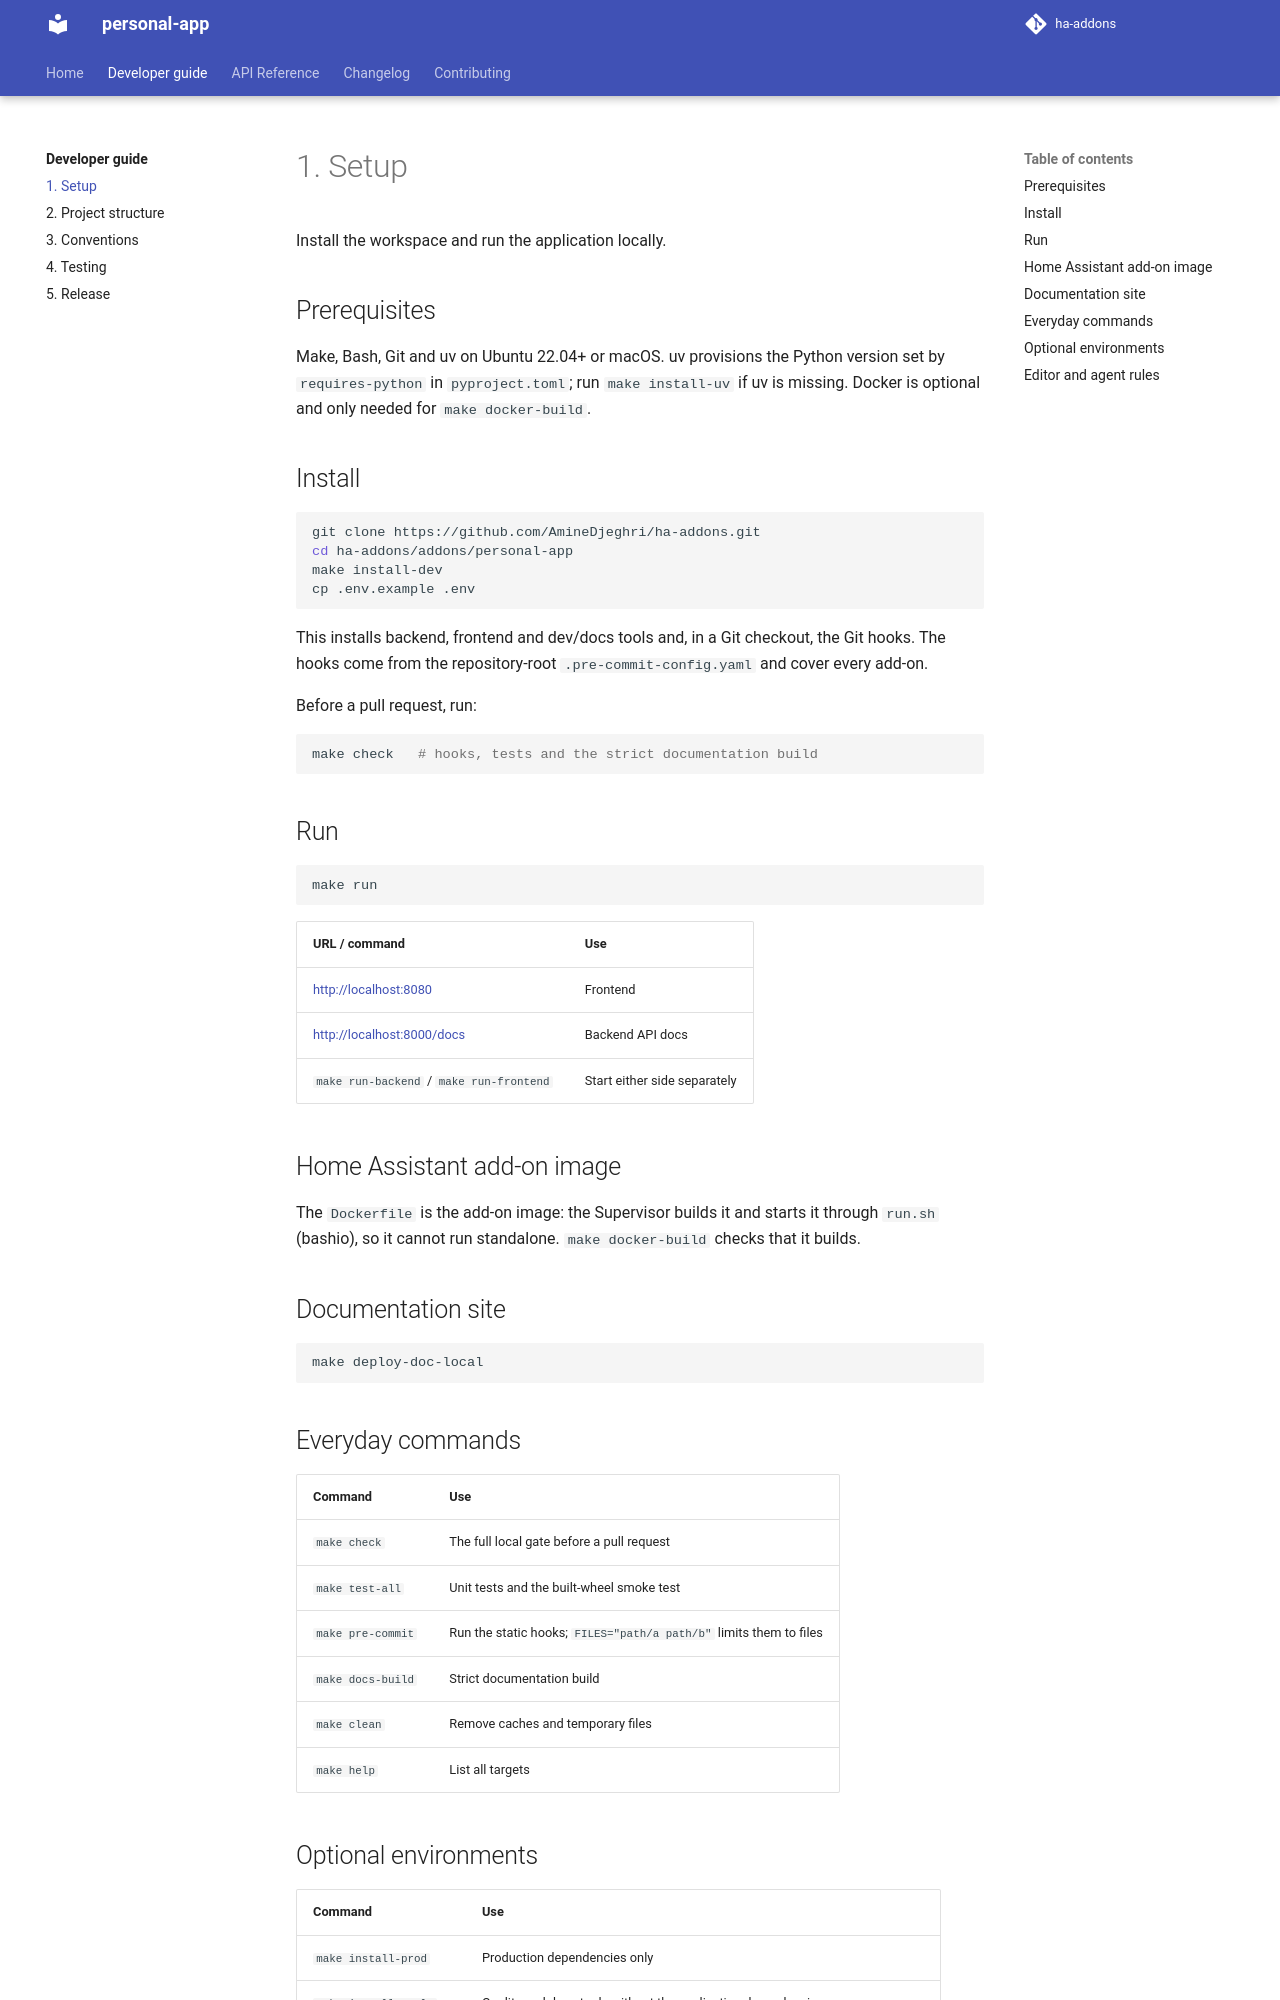

repository: AmineDjeghri/ha-addons · page: docs/developer/1.setup/index.html · generator: mkdocs

# 1. Setup

Install the workspace and run the application locally.

## Prerequisites

Make, Bash, Git and uv on Ubuntu 22.04+ or macOS. uv provisions the Python version set by
`requires-python` in `pyproject.toml`; run `make install-uv` if uv is missing. Docker is optional and
only needed for `make docker-build`.

## Install

```bash
git clone https://github.com/AmineDjeghri/ha-addons.git
cd ha-addons/addons/personal-app
make install-dev
cp .env.example .env
```

This installs backend, frontend and dev/docs tools and, in a Git checkout, the Git hooks.
The hooks come from the repository-root `.pre-commit-config.yaml` and cover every add-on.

Before a pull request, run:

```bash
make check   # hooks, tests and the strict documentation build
```

## Run

```bash
make run
```

| URL / command                            | Use                          |
| ---------------------------------------- | ---------------------------- |
| <http://localhost:8080>                  | Frontend                     |
| <http://localhost:8000/docs>             | Backend API docs             |
| `make run-backend` / `make run-frontend` | Start either side separately |

## Home Assistant add-on image

The `Dockerfile` is the add-on image: the Supervisor builds it and starts it through `run.sh` (bashio),
so it cannot run standalone. `make docker-build` checks that it builds.

## Documentation site

```bash
make deploy-doc-local
```

## Everyday commands

| Command           | Use                                                                |
| ----------------- | ------------------------------------------------------------------ |
| `make check`      | The full local gate before a pull request                          |
| `make test-all`   | Unit tests and the built-wheel smoke test                          |
| `make pre-commit` | Run the static hooks; `FILES="path/a path/b"` limits them to files |
| `make docs-build` | Strict documentation build                                         |
| `make clean`      | Remove caches and temporary files                                  |
| `make help`       | List all targets                                                   |
